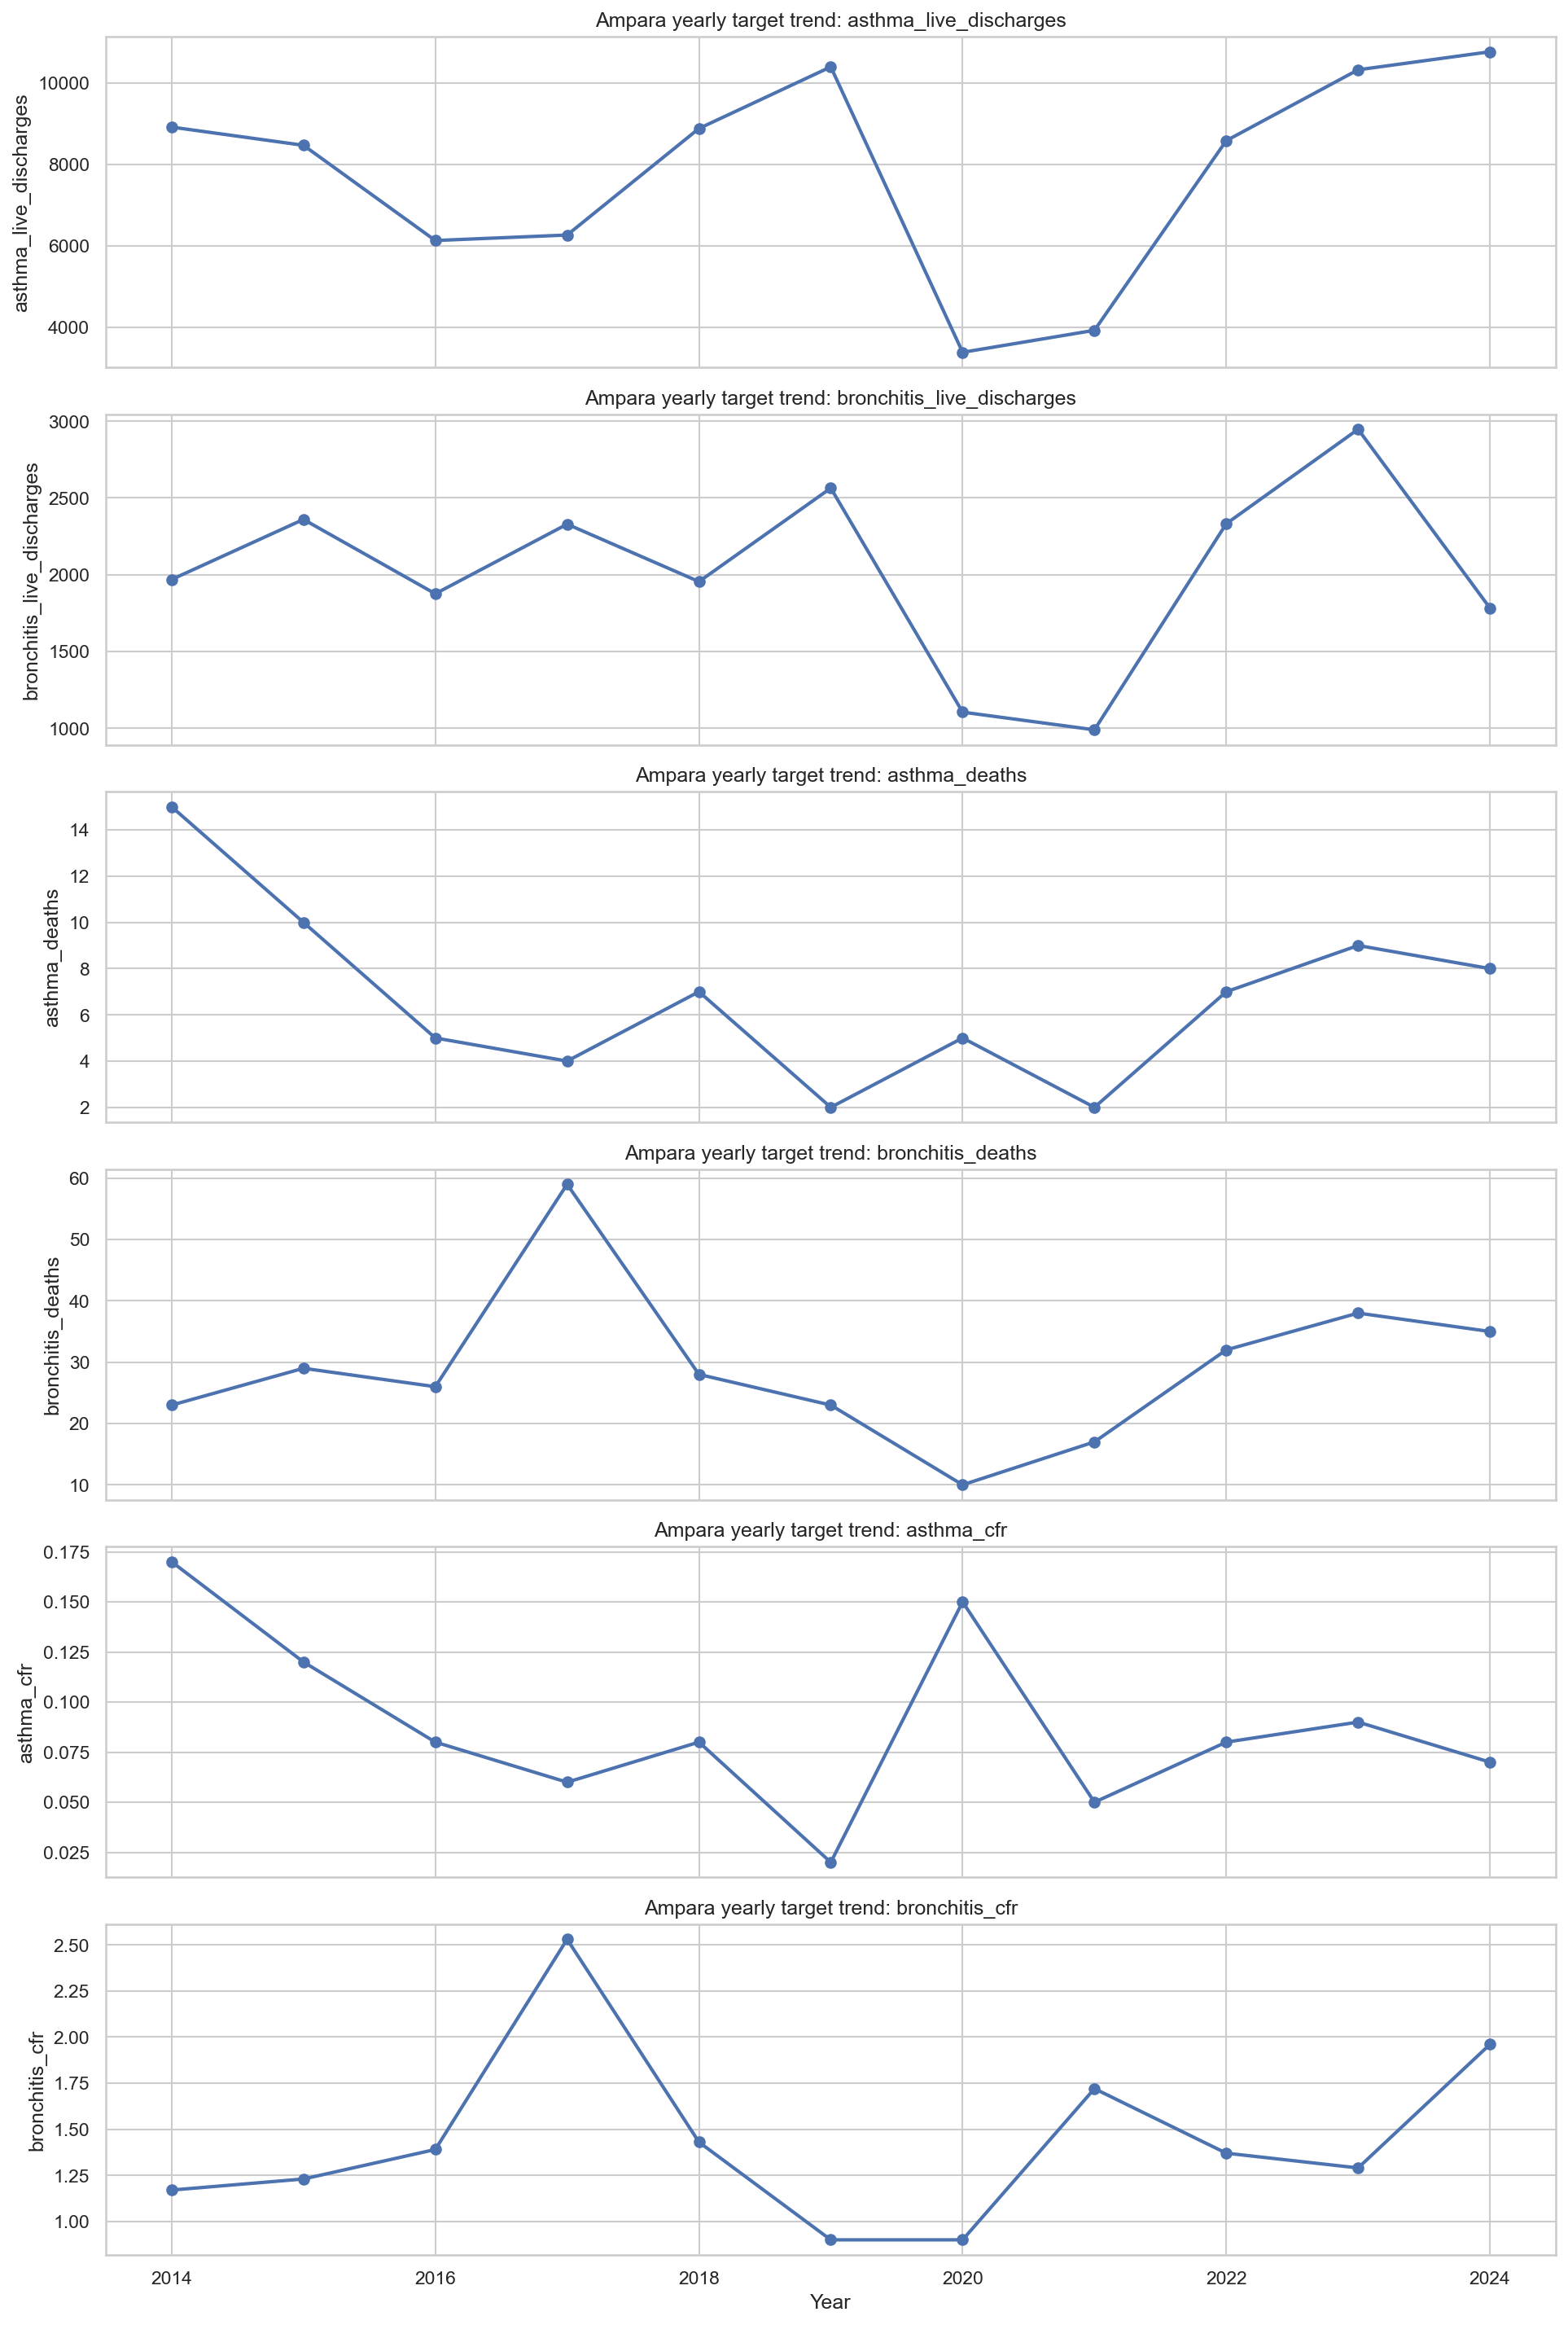

The table this chart was drawn from, first rows:
year, asthma_live_discharges, bronchitis_live_discharges, asthma_deaths, bronchitis_deaths, asthma_cfr, bronchitis_cfr
2014, 8919, 1969, 15.0, 23.0, 0.17, 1.17
2015, 8472, 2360, 10.0, 29.0, 0.12, 1.23
2016, 6131, 1876, 5.0, 26.0, 0.08, 1.39
2017, 6266, 2329, 4.0, 59.0, 0.06, 2.53
2018, 8885, 1955, 7.0, 28.0, 0.08, 1.43
2019, 10400, 2564, 2.0, 23.0, 0.02, 0.9
2020, 3383, 1105, 5.0, 10.0, 0.15, 0.9
2021, 3924, 990.0, 2.0, 17.0, 0.05, 1.72
2022, 8586, 2332, 7.0, 32.0, 0.08, 1.37
2023, 10328, 2947, 9.0, 38.0, 0.09, 1.29
2024, 10771, 1783, 8.0, 35.0, 0.07, 1.96
